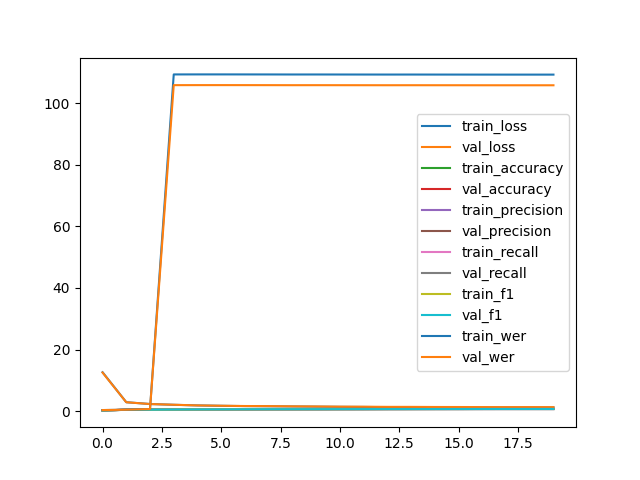

Source data for this figure (header and first rows):
epoch, type, loss, accuracy, precision, recall, f1, wer
0, train, 12.62, 0.2323, 0.218, 0.2323, 0.2245, 0.3258
0, val, 12.51, 0.2322, 0.2185, 0.2322, 0.2246, 0.3288
1, train, 2.875, 0.4063, 0.4328, 0.4063, 0.401, 0.4449
1, val, 2.866, 0.41, 0.4358, 0.41, 0.4041, 0.4397
2, train, 2.292, 0.4791, 0.4943, 0.4791, 0.4506, 0.652
2, val, 2.286, 0.4859, 0.4985, 0.4859, 0.4576, 0.6531
3, train, 2.039, 0.5258, 0.5516, 0.5258, 0.5042, 109.4
3, val, 2.051, 0.5281, 0.5519, 0.5281, 0.508, 105.9
4, train, 1.835, 0.5604, 0.5855, 0.5604, 0.5454, 109.4
4, val, 1.838, 0.5594, 0.579, 0.5594, 0.543, 105.9
5, train, 1.714, 0.5746, 0.5921, 0.5746, 0.562, 109.4
5, val, 1.729, 0.5713, 0.5872, 0.5713, 0.5573, 105.9
6, train, 1.613, 0.5918, 0.6115, 0.5918, 0.5835, 109.4
6, val, 1.64, 0.5876, 0.6066, 0.5876, 0.579, 105.9
7, train, 1.547, 0.608, 0.6278, 0.608, 0.5992, 109.4
7, val, 1.609, 0.6006, 0.6212, 0.6006, 0.5918, 105.9
8, train, 1.49, 0.6188, 0.6327, 0.6188, 0.6113, 109.3
8, val, 1.538, 0.6086, 0.6204, 0.6086, 0.6007, 105.9
9, train, 1.43, 0.6296, 0.6397, 0.6296, 0.6222, 109.4
9, val, 1.498, 0.6164, 0.6246, 0.6164, 0.6088, 105.9
10, train, 1.374, 0.6409, 0.6494, 0.6409, 0.6346, 109.3
10, val, 1.437, 0.6276, 0.6342, 0.6276, 0.6207, 105.9
11, train, 1.335, 0.6477, 0.6574, 0.6477, 0.6445, 109.3
11, val, 1.418, 0.6317, 0.6407, 0.6317, 0.6286, 105.9
12, train, 1.28, 0.6613, 0.6639, 0.6613, 0.6562, 109.3
12, val, 1.367, 0.6445, 0.646, 0.6445, 0.6393, 105.9
13, train, 1.267, 0.6662, 0.6726, 0.6662, 0.6634, 109.3
13, val, 1.361, 0.6471, 0.652, 0.6471, 0.6437, 105.9
14, train, 1.228, 0.6747, 0.6758, 0.6747, 0.6702, 109.3
14, val, 1.327, 0.653, 0.6529, 0.653, 0.648, 105.9
15, train, 1.194, 0.6815, 0.6795, 0.6815, 0.6768, 109.3
15, val, 1.317, 0.6563, 0.6536, 0.6563, 0.6511, 105.9
16, train, 1.174, 0.6874, 0.6838, 0.6874, 0.6833, 109.3
16, val, 1.298, 0.6618, 0.6576, 0.6618, 0.6575, 105.8
17, train, 1.175, 0.6904, 0.6852, 0.6904, 0.6867, 109.3
17, val, 1.283, 0.6644, 0.659, 0.6644, 0.6606, 105.8
18, train, 1.169, 0.692, 0.6855, 0.692, 0.6875, 109.3
18, val, 1.292, 0.6654, 0.6583, 0.6654, 0.6606, 105.8
19, train, 1.165, 0.692, 0.6856, 0.692, 0.6876, 109.3
19, val, 1.279, 0.6655, 0.6586, 0.6655, 0.6609, 105.8
+, test, 1.309, 0.6603, 0.6533, 0.6603, 0.6555, 103.2
